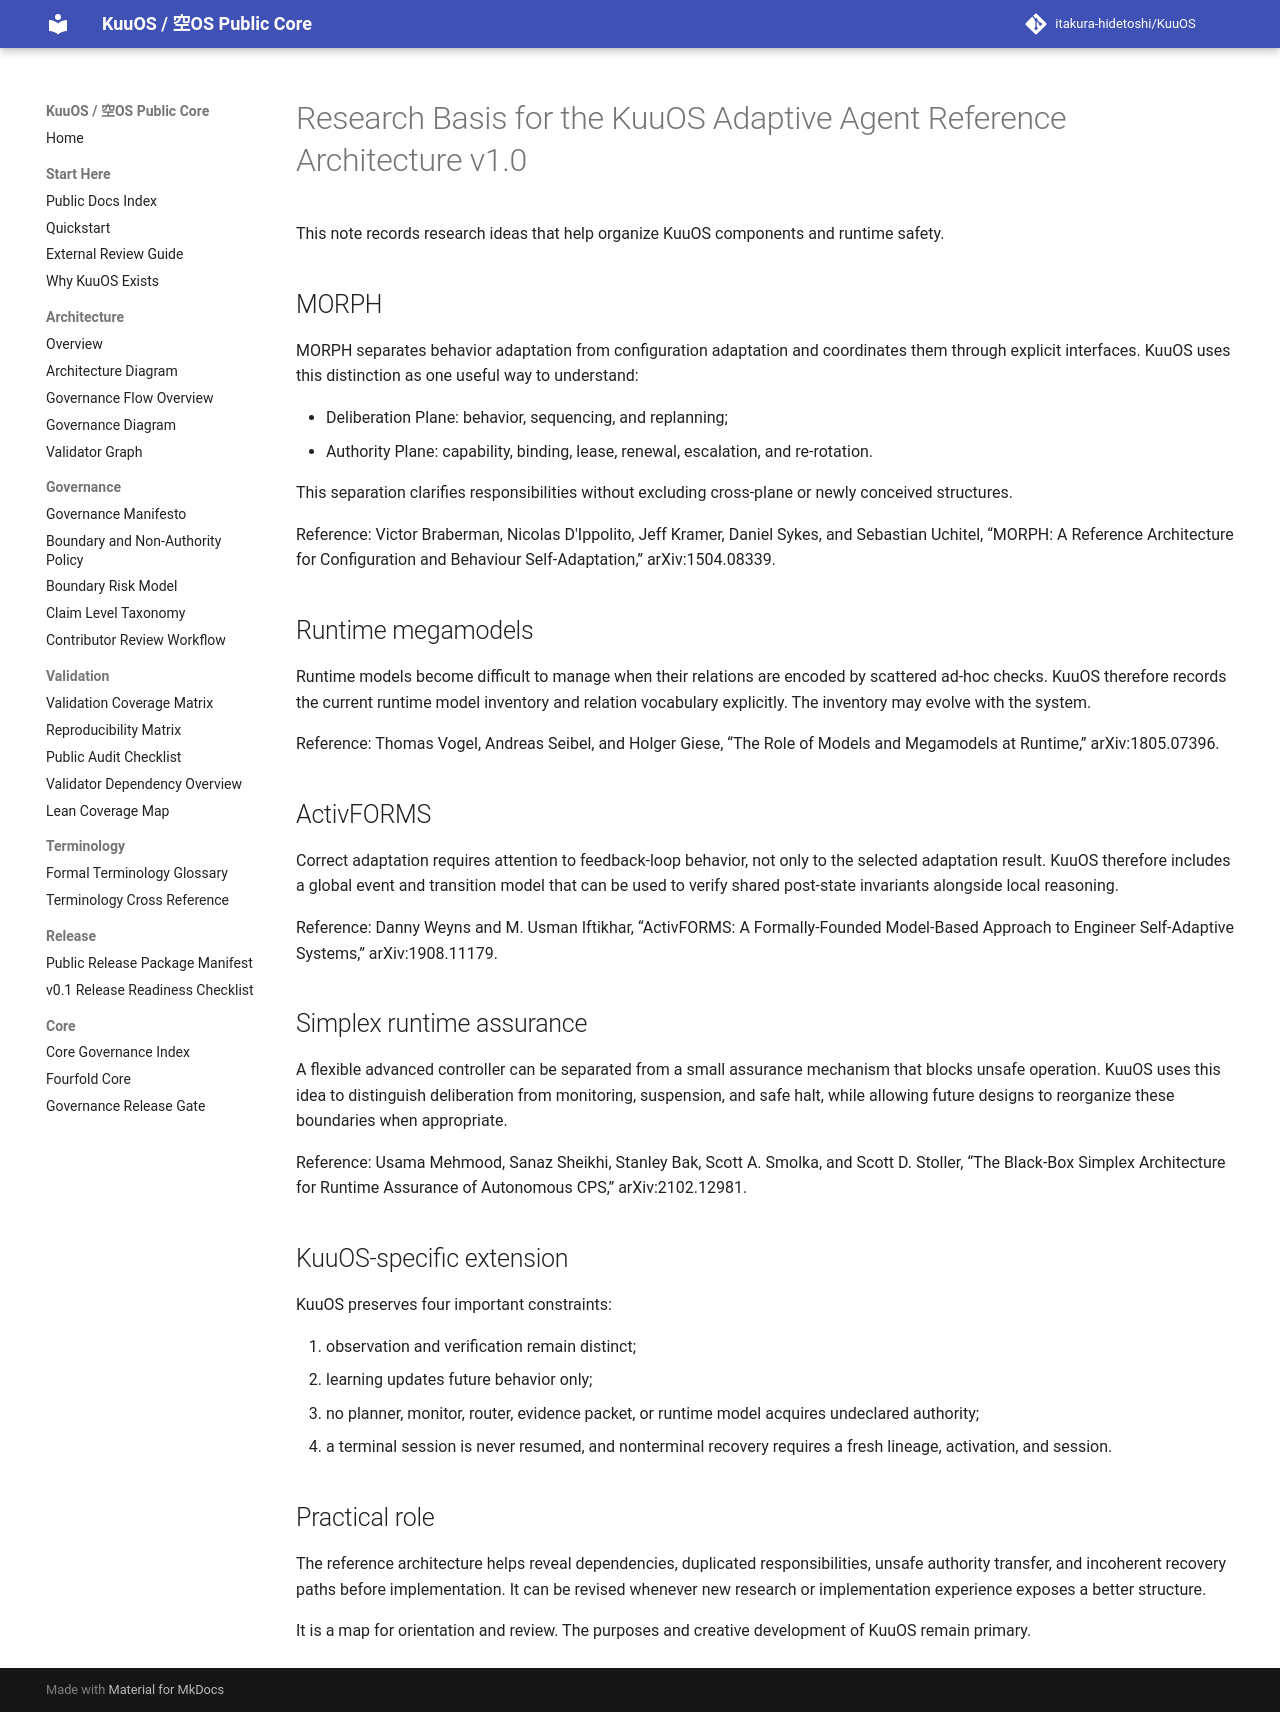

repository: itakura-hidetoshi/KuuOS · page: KUUOS_ADAPTIVE_AGENT_REFERENCE_ARCHITECTURE_RESEARCH_BASIS_v1_0/index.html · generator: mkdocs

# Research Basis for the KuuOS Adaptive Agent Reference Architecture v1.0

This note records research ideas that help organize KuuOS components and runtime safety.

## MORPH

MORPH separates behavior adaptation from configuration adaptation and coordinates them through explicit interfaces. KuuOS uses this distinction as one useful way to understand:

- Deliberation Plane: behavior, sequencing, and replanning;
- Authority Plane: capability, binding, lease, renewal, escalation, and re-rotation.

This separation clarifies responsibilities without excluding cross-plane or newly conceived structures.

Reference: Victor Braberman, Nicolas D'Ippolito, Jeff Kramer, Daniel Sykes, and Sebastian Uchitel, “MORPH: A Reference Architecture for Configuration and Behaviour Self-Adaptation,” arXiv:1504.08339.

## Runtime megamodels

Runtime models become difficult to manage when their relations are encoded by scattered ad-hoc checks. KuuOS therefore records the current runtime model inventory and relation vocabulary explicitly. The inventory may evolve with the system.

Reference: Thomas Vogel, Andreas Seibel, and Holger Giese, “The Role of Models and Megamodels at Runtime,” arXiv:1805.07396.

## ActivFORMS

Correct adaptation requires attention to feedback-loop behavior, not only to the selected adaptation result. KuuOS therefore includes a global event and transition model that can be used to verify shared post-state invariants alongside local reasoning.

Reference: Danny Weyns and M. Usman Iftikhar, “ActivFORMS: A Formally-Founded Model-Based Approach to Engineer Self-Adaptive Systems,” arXiv:1908.11179.

## Simplex runtime assurance

A flexible advanced controller can be separated from a small assurance mechanism that blocks unsafe operation. KuuOS uses this idea to distinguish deliberation from monitoring, suspension, and safe halt, while allowing future designs to reorganize these boundaries when appropriate.

Reference: Usama Mehmood, Sanaz Sheikhi, Stanley Bak, Scott A. Smolka, and Scott D. Stoller, “The Black-Box Simplex Architecture for Runtime Assurance of Autonomous CPS,” arXiv:2102.12981.

## KuuOS-specific extension

KuuOS preserves four important constraints:

1. observation and verification remain distinct;
2. learning updates future behavior only;
3. no planner, monitor, router, evidence packet, or runtime model acquires undeclared authority;
4. a terminal session is never resumed, and nonterminal recovery requires a fresh lineage, activation, and session.

## Practical role

The reference architecture helps reveal dependencies, duplicated responsibilities, unsafe authority transfer, and incoherent recovery paths before implementation. It can be revised whenever new research or implementation experience exposes a better structure.

It is a map for orientation and review. The purposes and creative development of KuuOS remain primary.
